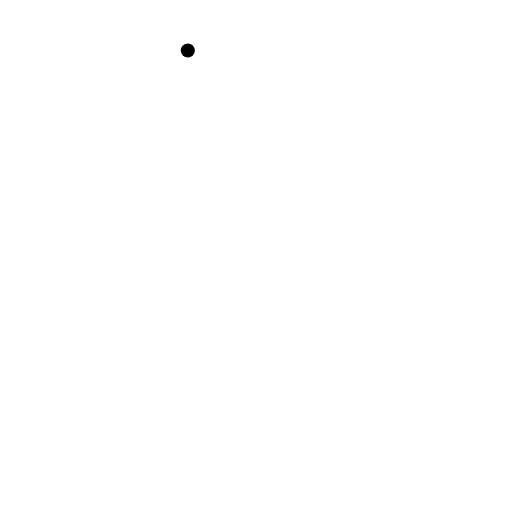
t = 0.00 s
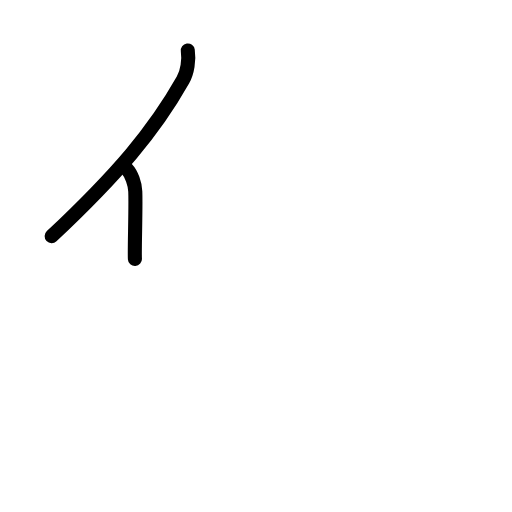
t = 1.63 s
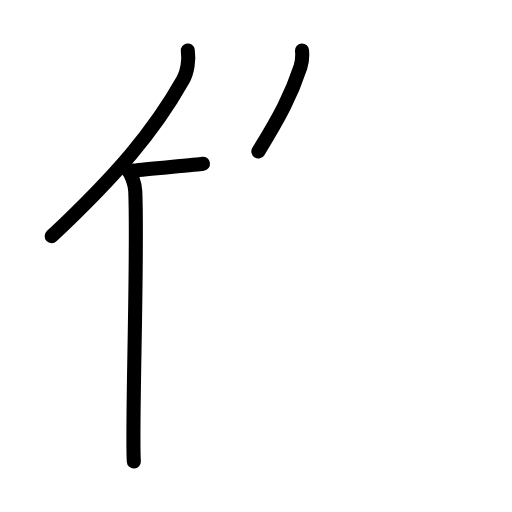
t = 3.25 s
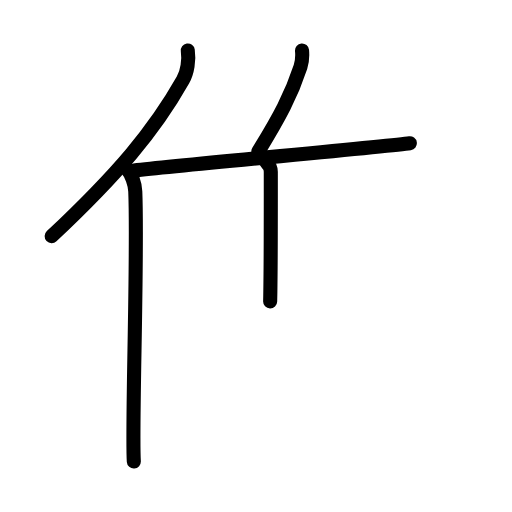
t = 4.75 s
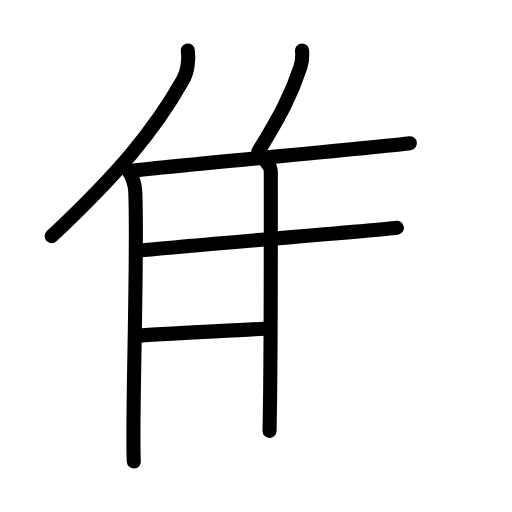
t = 6.50 s
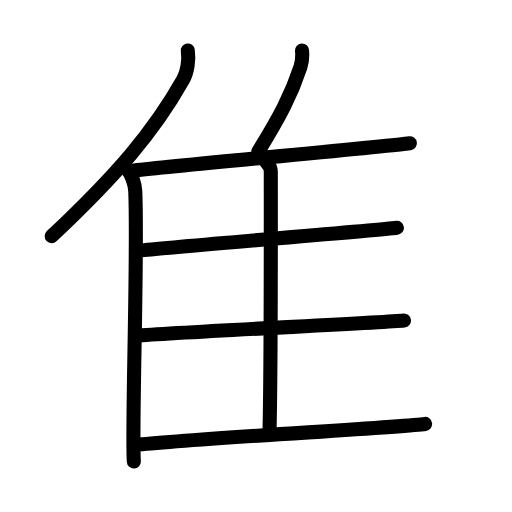
t = 8.00 s

The animated SVG that drew these frames (rendered in a browser with its animation timeline set to each time). Animation: 19 SMIL elements (animate=19); one cycle of 8.00 s.

<?xml version="1.0" encoding="UTF-8"?>
<!--
AniKanjiVG is licensed by CC-BY-SA Paul C. Sommerhoff (https://bitbucket.org/sommerhoff/anikanjivg).
AniKanjiVG uses KanjiVG which is licensed by CC-BY-SA Ulrich Apel (http://kanjivg.tagaini.net).
See also http://creativecommons.org/licenses/by-sa/3.0/
-->
<svg xmlns:kvg='http://kanjivg.tagaini.net' xmlns='http://www.w3.org/2000/svg' width='109' height='109' viewBox='0 0 109 109' style='fill:none;stroke:#000000;stroke-width:3;stroke-linecap:round;stroke-linejoin:round;' id="kvg:kanji_096b9"><g id="kvg:096b9" kvg:element="隹" kvg:radical="general"><g id="kvg:096b9-g1" kvg:element="亻" kvg:variant="true" kvg:original="人"><path id="kvg:096b9-s1" kvg:type="㇒" d="M39.98,10.75c0.3,1.99-0.08,4.59-1.04,6.29C32.81,27.89,25.04,37.08,11,50.29"><animate attributeName="d" begin="0.0s" dur="0.5s" from="M39.98,10.75C39.98,10.75,39.98,10.75,39.98,10.75" to="M39.98,10.75c0.3,1.99-0.08,4.59-1.04,6.29" />
<animate attributeName="d" begin="0.5s" dur="0.5s" from="M39.98,10.75c0.3,1.99-0.08,4.59-1.04,6.29c0,0,0,0,0,0,0" to="M39.98,10.75c0.3,1.99-0.08,4.59-1.04,6.29C32.81,27.89,25.04,37.08,11,50.29" />
</path>
<path id="kvg:096b9-s2" kvg:type="㇑" d="M27.03,36c0.97,1,1.71,3.19,1.77,4.75c0.57,13.82-0.79,50.31-0.31,57.5"><animate attributeName="d" begin="1.0s" dur="0.5s" from="M27.03,36C27.03,36,27.03,36,27.03,36" to="M27.03,36c0.97,1,1.71,3.19,1.77,4.75" />
<animate attributeName="d" begin="1.5s" dur="0.5s" from="M27.03,36c0.97,1,1.71,3.19,1.77,4.75c0,0,0,0,0,0,0" to="M27.03,36c0.97,1,1.71,3.19,1.77,4.75c0.57,13.82-0.79,50.31-0.31,57.5" />
<animate attributeName="d" begin="0s" dur="1.0s" from="M-100,-100" to="M-100,-100" />
</path>
</g>
<path id="kvg:096b9-s3" kvg:type="㇒" d="M64.3,10.75c0.1,1.1-0.03,2.55-0.33,3.49C62,20.27,59.51,24.92,55,32.25"><animate attributeName="d" begin="2.0s" dur="0.5s" from="M64.3,10.75C64.3,10.75,64.3,10.75,64.3,10.75" to="M64.3,10.75c0.1,1.1-0.03,2.55-0.33,3.49" />
<animate attributeName="d" begin="2.5s" dur="0.5s" from="M64.3,10.75c0.1,1.1-0.03,2.55-0.33,3.49c0,0,0,0,0,0,0" to="M64.3,10.75c0.1,1.1-0.03,2.55-0.33,3.49C62,20.27,59.51,24.92,55,32.25" />
<animate attributeName="d" begin="0s" dur="2.0s" from="M-100,-100" to="M-100,-100" />
</path>
<path id="kvg:096b9-s4" kvg:type="㇐b" d="M28.53,36.3c11.22-1.3,53.9-5.09,58.72-5.8"><animate attributeName="d" begin="3.0s" dur="1.0s" from="M28.53,36.3C28.53,36.3,28.53,36.3,28.53,36.3" to="M28.53,36.3c11.22-1.3,53.9-5.09,58.72-5.8" />
<animate attributeName="d" begin="0s" dur="3.0s" from="M-100,-100" to="M-100,-100" />
</path>
<path id="kvg:096b9-s5" kvg:type="㇑a" d="M56.68,34.5c0.54,0.51,0.97,1.21,0.97,2.09c0,8.96,0.06,41.05-0.27,55.16"><animate attributeName="d" begin="4.0s" dur="0.5s" from="M56.68,34.5C56.68,34.5,56.68,34.5,56.68,34.5" to="M56.68,34.5c0.54,0.51,0.97,1.21,0.97,2.09" />
<animate attributeName="d" begin="4.5s" dur="0.5s" from="M56.68,34.5c0.54,0.51,0.97,1.21,0.97,2.09c0,0,0,0,0,0,0" to="M56.68,34.5c0.54,0.51,0.97,1.21,0.97,2.09c0,8.96,0.06,41.05-0.27,55.16" />
<animate attributeName="d" begin="0s" dur="4.0s" from="M-100,-100" to="M-100,-100" />
</path>
<path id="kvg:096b9-s6" kvg:type="㇐b" d="M30.03,53.3c10.58-1.08,49.93-4.21,54.47-4.8"><animate attributeName="d" begin="5.0s" dur="1.0s" from="M30.03,53.3C30.03,53.3,30.03,53.3,30.03,53.3" to="M30.03,53.3c10.58-1.08,49.93-4.21,54.47-4.8" />
<animate attributeName="d" begin="0s" dur="5.0s" from="M-100,-100" to="M-100,-100" />
</path>
<path id="kvg:096b9-s7" kvg:type="㇐b" d="M28.75,71.5c11.17-0.91,52.46-2.75,57.25-3.25"><animate attributeName="d" begin="6.0s" dur="1.0s" from="M28.75,71.5C28.75,71.5,28.75,71.5,28.75,71.5" to="M28.75,71.5c11.17-0.91,52.46-2.75,57.25-3.25" />
<animate attributeName="d" begin="0s" dur="6.0s" from="M-100,-100" to="M-100,-100" />
</path>
<path id="kvg:096b9-s8" kvg:type="㇐b" d="M28.75,94.75c11.22-1.3,56.94-3.79,61.75-4.5"><animate attributeName="d" begin="7.0s" dur="1.0s" from="M28.75,94.75C28.75,94.75,28.75,94.75,28.75,94.75" to="M28.75,94.75c11.22-1.3,56.94-3.79,61.75-4.5" />
<animate attributeName="d" begin="0s" dur="7.0s" from="M-100,-100" to="M-100,-100" />
</path>
</g>
</svg>
